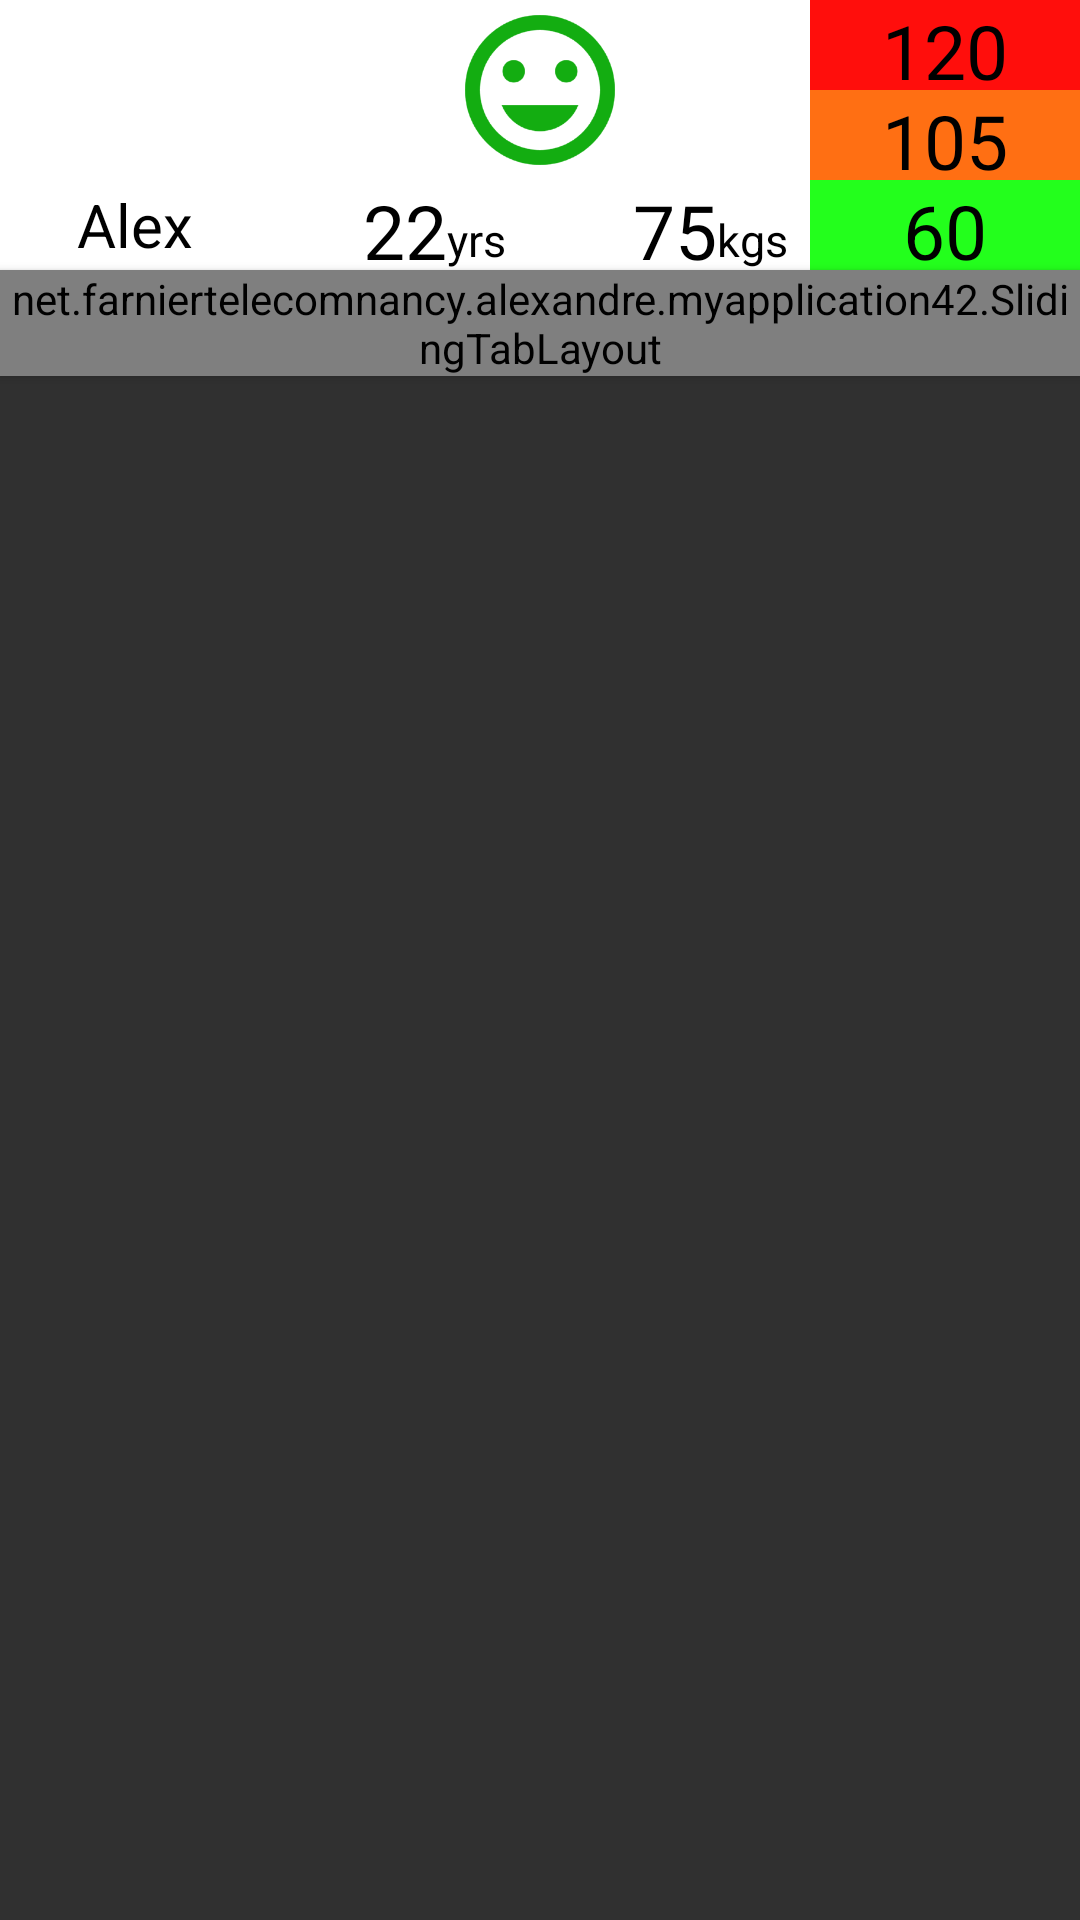

This screen was rendered from an Android layout file. Write that file and the resources it references.
<!-- AndroidManifest.xml: application theme AppTheme -->
<!-- res/layout/main_activity.xml -->
<LinearLayout xmlns:android="http://schemas.android.com/apk/res/android"
    xmlns:tools="http://schemas.android.com/tools"
    xmlns:app="http://schemas.android.com/apk/res-auto"

    android:layout_width="match_parent"
    android:layout_height="match_parent"
    android:orientation="vertical"
    tools:context=".MainActivity"
    >



    <LinearLayout
        android:layout_width="match_parent"
        android:layout_height="90dp"
        android:rowCount="3"
        android:id="@+id/table"
        android:columnCount="4"
        android:orientation="horizontal"
        >


        <RelativeLayout
            android:layout_width="0dp"
            android:layout_height="match_parent"
            android:layout_alignParentTop="true"
            android:id="@+id/relativeLayoutleft"
            android:layout_alignParentLeft="true"
            android:layout_alignParentStart="true"
            android:layout_weight="1"
            >

            <RelativeLayout
                android:layout_width="match_parent"
                android:layout_height="60dp"
                android:layout_alignParentTop="true"
                android:layout_alignParentLeft="true"
                android:layout_alignParentStart="true"
                android:id="@+id/relativeLayout3"
                android:background="#fff">
            <ImageView
                android:layout_width="wrap_content"
                android:layout_height="wrap_content"
                android:src="@drawable/male3"
                android:id="@+id/imageView"
                android:paddingTop="3dp" />
            </RelativeLayout>

            <RelativeLayout
                android:layout_width="match_parent"
                android:layout_height="30dp"
                android:layout_below="@+id/relativeLayout3"
                android:layout_alignParentLeft="true"
                android:layout_alignParentStart="true"
                android:background="#fff"
                >
                <TextView
                    android:layout_width="wrap_content"
                    android:layout_height="wrap_content"
                    android:text="Alex"
                    android:textColor="#000"
                    android:layout_centerInParent="true"
                    android:textSize="20dp" />
            </RelativeLayout>
        </RelativeLayout>

        <RelativeLayout
            android:layout_width="0dp"
            android:layout_height="match_parent"
            android:layout_alignParentBottom="true"
            android:layout_toRightOf="@+id/relativeLayoutleft"
            android:layout_toLeftOf="@+id/relativeLayoutright"
            android:layout_toStartOf="@+id/relativeLayoutright"
            android:background="#fff"
            android:layout_weight="2">

            <RelativeLayout
                android:layout_width="fill_parent"
                android:layout_height="60dp"
                android:layout_alignParentTop="true"
                android:layout_alignParentLeft="true"
                android:layout_alignParentStart="true"
                android:background="#fff"
                android:id="@+id/relativeLayout4"
                >
                <ImageView
                    android:layout_width="60dp"
                    android:layout_height="60dp"
                    android:src="@drawable/green_smile"
                    android:layout_alignParentTop="true"
                    android:layout_centerHorizontal="true" />
            </RelativeLayout>

            <LinearLayout
                android:layout_width="match_parent"
                android:layout_height="match_parent"
                android:layout_below="@+id/relativeLayout4"
                android:layout_alignParentRight="true"
                android:layout_alignParentEnd="true">

                <RelativeLayout
                    android:layout_width="0dp"
                    android:layout_height="match_parent"
                    android:layout_alignParentTop="true"
                    android:layout_alignParentLeft="true"
                    android:layout_alignParentStart="true"
                    android:id="@+id/relativeLayout5"
                    android:layout_weight="1">
                    <TextView
                        android:layout_width="wrap_content"
                        android:layout_height="wrap_content"
                        android:text="22"
                        android:textSize="25dp"
                        android:id="@+id/textView5"
                        android:textColor="#000"
                        android:layout_alignParentTop="true"
                        android:layout_centerHorizontal="true" />
                    <TextView
                        android:layout_width="wrap_content"
                        android:layout_height="wrap_content"
                        android:text="yrs"
                        android:textSize="15dp"
                        android:id="@+id/textView8"
                        android:textColor="#000"
                        android:layout_alignParentBottom="true"
                        android:layout_toRightOf="@+id/textView5"
                        android:layout_toEndOf="@+id/textView5" />

                </RelativeLayout>

                <RelativeLayout
                    android:layout_width="0dp"
                    android:layout_height="match_parent"
                    android:layout_centerVertical="true"

                    android:layout_weight="1">
                    <TextView
                        android:layout_width="wrap_content"
                        android:layout_height="wrap_content"
                        android:text="75"
                        android:textSize="25dp"
                        android:textColor="#000"
                        android:id="@+id/textView7"
                        android:layout_alignParentTop="true"
                        android:layout_centerHorizontal="true" />
                    <TextView
                        android:layout_width="wrap_content"
                        android:layout_height="wrap_content"
                        android:text="kgs"
                        android:textSize="15dp"
                        android:textColor="#000"
                        android:id="@+id/textView9"
                        android:layout_alignParentBottom="true"
                        android:layout_toRightOf="@+id/textView7"
                        android:layout_toEndOf="@+id/textView7" />
                </RelativeLayout>
            </LinearLayout>
        </RelativeLayout>

        <RelativeLayout
            android:layout_width="0dp"
            android:layout_height="match_parent"
            android:layout_alignParentBottom="true"
            android:layout_alignParentRight="true"
            android:layout_alignParentEnd="true"
            android:id="@+id/relativeLayoutright"
            android:layout_weight="1"
            >

            <RelativeLayout
                android:layout_width="match_parent"
                android:layout_height="30dp"
                android:layout_alignParentTop="true"
                android:layout_centerHorizontal="true"
                android:id="@+id/relativeLayout"
                android:background="#ff0e0c">
                <TextView
                    android:layout_width="wrap_content"
                    android:layout_height="wrap_content"
                    android:text="120"
                    android:textColor="#000"
                    android:layout_alignParentTop="false"
                    android:layout_centerInParent="true"
                    android:textSize="25dp" />
            </RelativeLayout>

            <RelativeLayout
                android:layout_width="match_parent"
                android:layout_height="30dp"
                android:layout_below="@+id/relativeLayout"
                android:layout_alignParentLeft="true"
                android:layout_alignParentStart="true"
                android:id="@+id/relativeLayout2"
                android:background="#ff6f13">
                <TextView
                    android:layout_width="wrap_content"
                    android:layout_height="wrap_content"
                    android:text="105"
                    android:textColor="#000"
                    android:textSize="25dp"
                    android:layout_centerInParent="true" />
            </RelativeLayout>

            <RelativeLayout
                android:layout_width="match_parent"
                android:layout_height="30dp"
                android:background="#23ff1c"
                android:layout_below="@+id/relativeLayout2"
                android:layout_alignParentLeft="true"
                android:layout_alignParentStart="true">
                <TextView
                    android:layout_width="wrap_content"
                    android:layout_height="wrap_content"
                    android:text="60"
                    android:textColor="#000"
                    android:textSize="25dp"
                    android:layout_centerInParent="true" />
            </RelativeLayout>
        </RelativeLayout>

    </LinearLayout>


    <net.farniertelecomnancy.alexandre.myapplication42.SlidingTabLayout
    android:id="@+id/tabs"
    android:layout_width="match_parent"
    android:layout_height="wrap_content"
    android:elevation="2dp"
    android:background="@color/ColorPrimary"
    />


    <android.support.v4.view.ViewPager
        android:id="@+id/pager"

        android:layout_height="match_parent"
        android:layout_width="match_parent"></android.support.v4.view.ViewPager>



















</LinearLayout>
<!-- resources referenced by this layout -->
<resources>
  <color name="ColorPrimary">#FF5722</color>
  <!-- drawable green_smile: png bitmap (drawable, 16830 bytes) -->
  <style name="AppTheme" parent="Theme.AppCompat.NoActionBar">
          
          <item name="android:windowActionBar">false</item>
          <item name="android:windowNoTitle">true</item>
  
      </style>
</resources>
